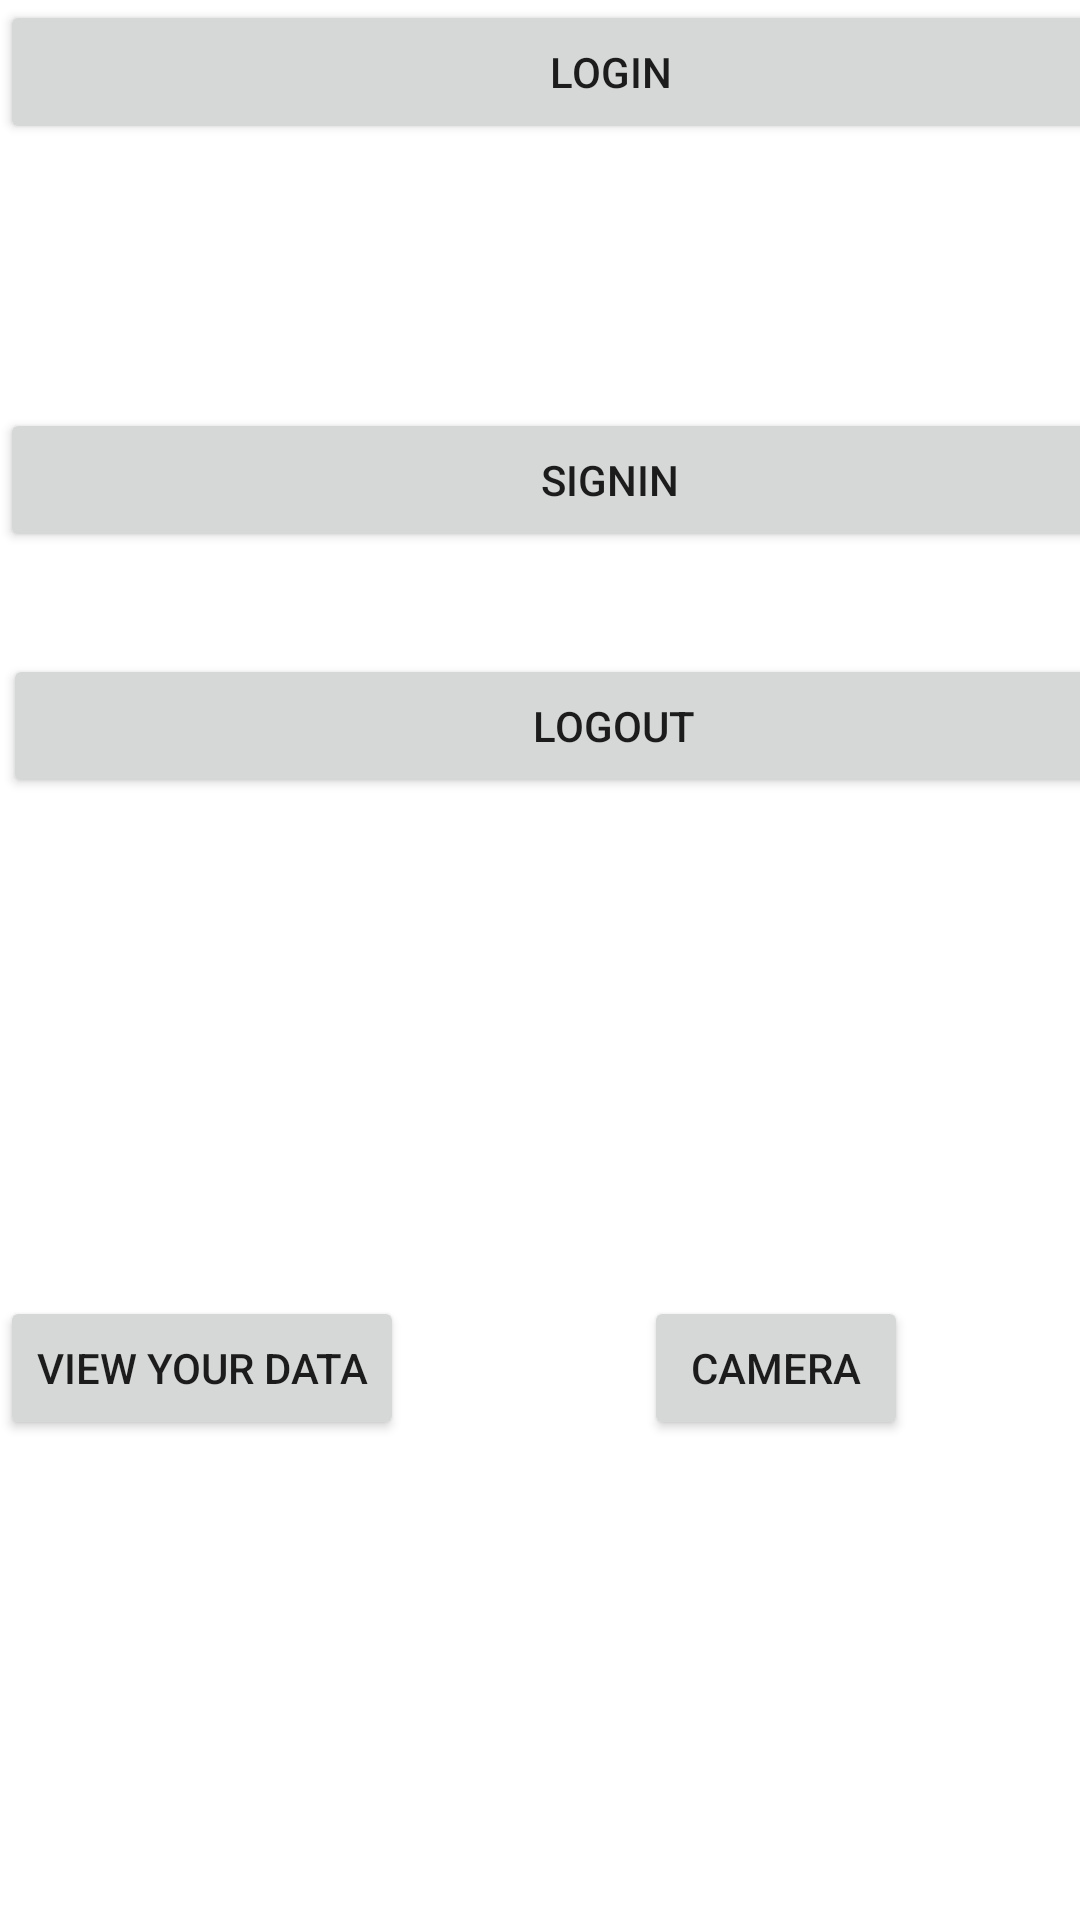

Produce the Android XML layout that renders to this screen, including the resource entries it uses.
<!-- AndroidManifest.xml: application theme Theme.Firebase_connection -->
<!-- res/layout/activity_main.xml -->
<?xml version="1.0" encoding="utf-8"?>
<androidx.constraintlayout.widget.ConstraintLayout xmlns:android="http://schemas.android.com/apk/res/android"
    xmlns:app="http://schemas.android.com/apk/res-auto"
    xmlns:tools="http://schemas.android.com/tools"
    android:layout_width="match_parent"
    android:layout_height="match_parent"
    tools:context=".MainActivity">


    <Button
    android:id="@+id/btnLogin"
    android:layout_width="407dp"
    android:layout_height="wrap_content"
    android:text="Login"
    tools:layout_editor_absoluteX="2dp"
    tools:layout_editor_absoluteY="143dp"
    app:layout_constraintStart_toStartOf="parent"
    app:layout_constraintTop_toTopOf="parent"/>


    <Button
        android:id="@+id/btnSignin"
        android:layout_width="407dp"
        android:layout_height="wrap_content"
        android:layout_marginTop="136dp"
        android:text="Signin"
        app:layout_constraintStart_toStartOf="parent"
        app:layout_constraintTop_toTopOf="parent" />

    <androidx.constraintlayout.widget.ConstraintLayout
        android:id="@+id/linearLayout"
        android:layout_width="409dp"
        android:layout_height="451dp"
        android:layout_gravity="center"
        android:orientation="vertical"
        app:layout_constraintBottom_toBottomOf="parent"
        app:layout_constraintTop_toBottomOf="@+id/btnSignin"
        app:layout_constraintVertical_bias="1.0"
        tools:layout_editor_absoluteX="1dp">

        <Button
            android:id="@+id/btnLogout"
            android:layout_width="407dp"
            android:layout_height="wrap_content"
            android:layout_marginBottom="345dp"
            android:text="Logout"
            app:layout_constraintBottom_toBottomOf="parent"
            app:layout_constraintEnd_toEndOf="parent"
            app:layout_constraintStart_toStartOf="parent"
            app:layout_constraintTop_toTopOf="parent" />



        <Button
            android:id="@+id/databutton"
            android:layout_width="wrap_content"
            android:layout_height="wrap_content"
            android:layout_marginBottom="160dp"
            android:baselineAligned="false"
            android:text="View your data"
            app:layout_constraintBottom_toBottomOf="parent"
            tools:layout_editor_absoluteX="16dp" />

        <Button
            android:id="@+id/camerabutton"
            android:layout_width="wrap_content"
            android:layout_height="wrap_content"
            android:layout_marginStart="80dp"
            android:layout_marginBottom="160dp"
            android:text="Camera"
            app:layout_constraintBottom_toBottomOf="parent"
            app:layout_constraintStart_toEndOf="@+id/databutton" />



    </androidx.constraintlayout.widget.ConstraintLayout>



</androidx.constraintlayout.widget.ConstraintLayout>
<!-- resources referenced by this layout -->
<resources>
  <style name="Theme.Firebase_connection" parent="Theme.MaterialComponents.DayNight.DarkActionBar">
          
          <item name="colorPrimary">@color/purple_500</item>
          <item name="colorPrimaryVariant">@color/purple_700</item>
          <item name="colorOnPrimary">@color/white</item>
          
          <item name="colorSecondary">@color/teal_200</item>
          <item name="colorSecondaryVariant">@color/teal_700</item>
          <item name="colorOnSecondary">@color/black</item>
          
          <item name="android:statusBarColor" tools:targetApi="l">?attr/colorPrimaryVariant</item>
          
      </style>
  <color name="purple_500">#FF6200EE</color>
  <color name="purple_700">#FF3700B3</color>
  <color name="white">#FFFFFFFF</color>
  <color name="teal_200">#FF03DAC5</color>
  <color name="teal_700">#FF018786</color>
  <color name="black">#FF000000</color>
</resources>
